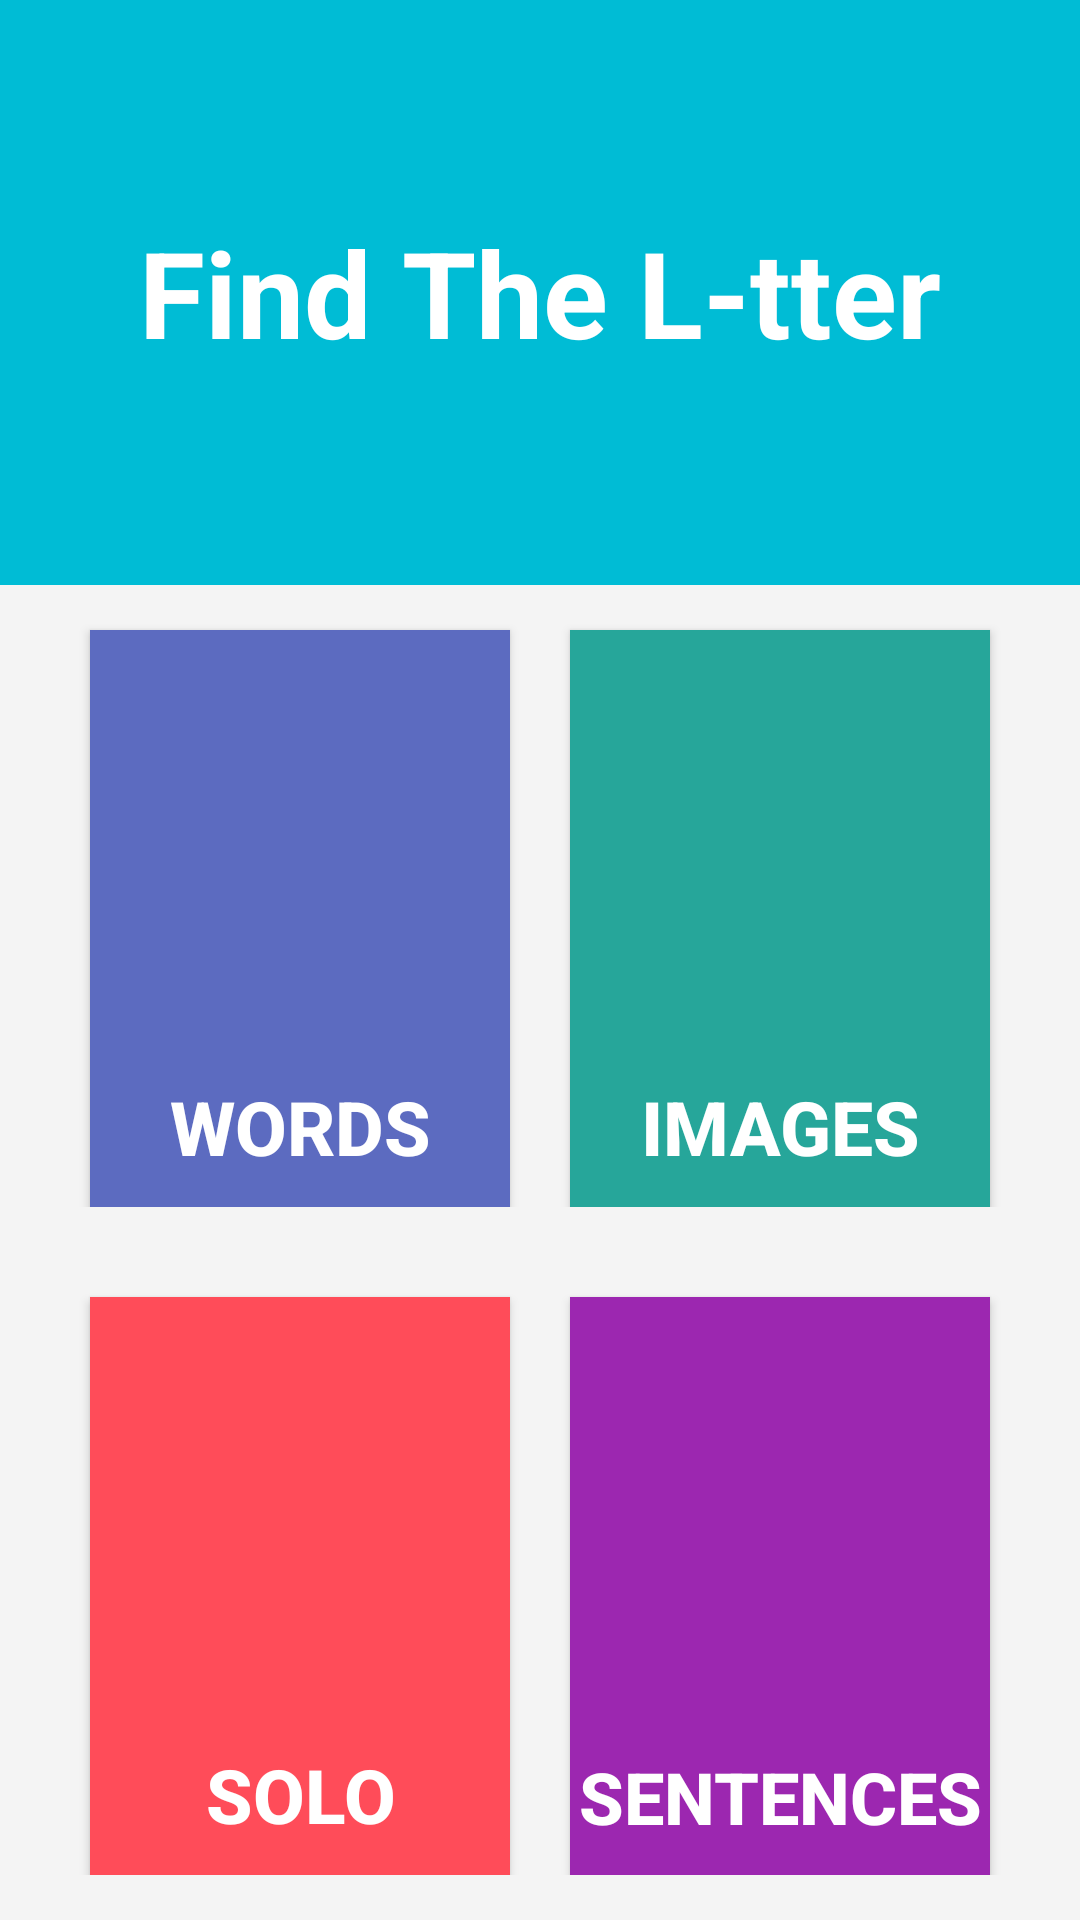

Write the Android layout XML for this screen, with the resource values it uses.
<!-- AndroidManifest.xml: application theme AppTheme -->
<!-- res/layout/activity_main.xml -->
<?xml version="1.0" encoding="utf-8"?>
<LinearLayout xmlns:android="http://schemas.android.com/apk/res/android"
    android:layout_width="match_parent"
    android:layout_height="match_parent"
    android:orientation="vertical"
    android:weightSum="2">
    <LinearLayout
        android:layout_width="match_parent"
        android:layout_height="0dp"
        android:layout_weight="1"
        android:background="#00BCD5">
        <TextView
            android:layout_width="match_parent"
            android:layout_height="wrap_content"
            android:layout_gravity="center"
            android:gravity="center"
            android:text="Find The L-tter"
            android:textColor="#FFFFFF"
            android:textSize="40sp"
            android:textStyle="bold" />
    </LinearLayout>
    <LinearLayout
        android:layout_width="match_parent"
        android:layout_height="250dp"
        android:layout_weight="1"
        android:background="#F4F4F4"
        android:weightSum="2"
        android:orientation="vertical">
        <LinearLayout
            android:layout_width="match_parent"
            android:layout_height="0dp"
            android:layout_marginBottom="15dp"
            android:layout_weight="1"
            android:weightSum="2"
            android:orientation="horizontal"
            >
            <Button
                android:layout_width="0dp"
                android:layout_height="match_parent"
                android:layout_weight="1"
                android:layout_marginStart="30dp"
                android:layout_marginEnd="20dp"
                android:layout_marginTop="15dp"
                android:background="#5C6BC0"
                android:text="Words"
                android:gravity="bottom|center"
                android:textColor="#FFFFFF"
                android:textStyle="bold"
                android:textSize="25sp"
                android:paddingBottom="10dp"
                android:id="@+id/wordButton"
                />
            <Button
                android:layout_width="0dp"
                android:layout_height="match_parent"
                android:layout_weight="1"
                android:layout_marginEnd="30dp"
                android:layout_marginTop="15dp"
                android:background="#26A69A"
                android:text="Images"
                android:gravity="bottom|center"
                android:textColor="#FFFFFF"
                android:textStyle="bold"
                android:textSize="25sp"
                android:paddingBottom="10dp"
                />
        </LinearLayout>

        <LinearLayout
            android:layout_width="match_parent"
            android:layout_height="0dp"
            android:layout_marginBottom="15dp"
            android:layout_weight="1"
            android:weightSum="2"
            >
            <Button
                android:layout_width="0dp"
                android:layout_height="match_parent"
                android:layout_weight="1"
                android:layout_marginStart="30dp"
                android:layout_marginEnd="20dp"
                android:layout_marginTop="15dp"
                android:background="#FF4C59"
                android:text="Solo"
                android:gravity="bottom|center"
                android:textColor="#FFFFFF"
                android:textStyle="bold"
                android:textSize="25sp"
                android:paddingBottom="10dp"
                />
            <Button
                android:layout_width="0dp"
                android:layout_height="match_parent"
                android:layout_weight="1"
                android:layout_marginEnd="30dp"
                android:layout_marginTop="15dp"
                android:background="#9C27B0"
                android:text="Sentences"
                android:gravity="bottom|center"
                android:textColor="#FFFFFF"
                android:textStyle="bold"
                android:textSize="24sp"
                android:paddingBottom="10dp"
                />
        </LinearLayout>
    </LinearLayout>
</LinearLayout>
<!-- resources referenced by this layout -->
<resources>
  <style name="AppTheme" parent="Theme.AppCompat.Light.DarkActionBar">
          
          <item name="colorPrimary">@color/colorPrimary</item>
          <item name="colorPrimaryDark">@color/colorPrimaryDark</item>
          <item name="colorAccent">#212121</item>
      </style>
  <!-- not gathered from this repository: default colours our renderer supplied (Android Studio template values) -->
  <color name="colorPrimary">#FF6200EE</color>
  <color name="colorPrimaryDark">#FF3700B3</color>
</resources>
